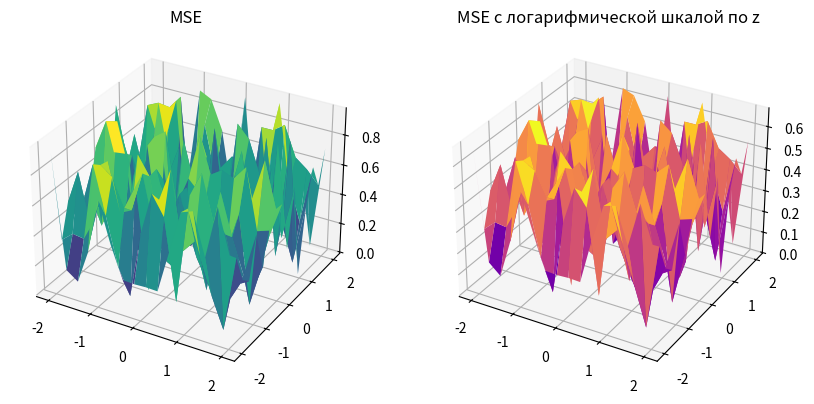

This chart was generated by the following Python code:
import numpy as np
import matplotlib.pyplot as plt

x = np.linspace(-2, 2, 16)
y = np.linspace(-2, 2, 16)
x, y = np.meshgrid(x, y)
z = np.random.rand(*x.shape) * 2

mse = np.sqrt(np.square(z - np.mean(z)))

fig = plt.figure(figsize=(10, 6))

ax1 = fig.add_subplot(121, projection='3d')
ax1.plot_surface(x, y, mse, cmap='viridis')
ax1.set_title('MSE')
ax2 = fig.add_subplot(122, projection='3d')
ax2.plot_surface(x, y, np.log1p(mse), cmap='plasma')
ax2.set_title('MSE с логарифмической шкалой по z')

plt.show()
